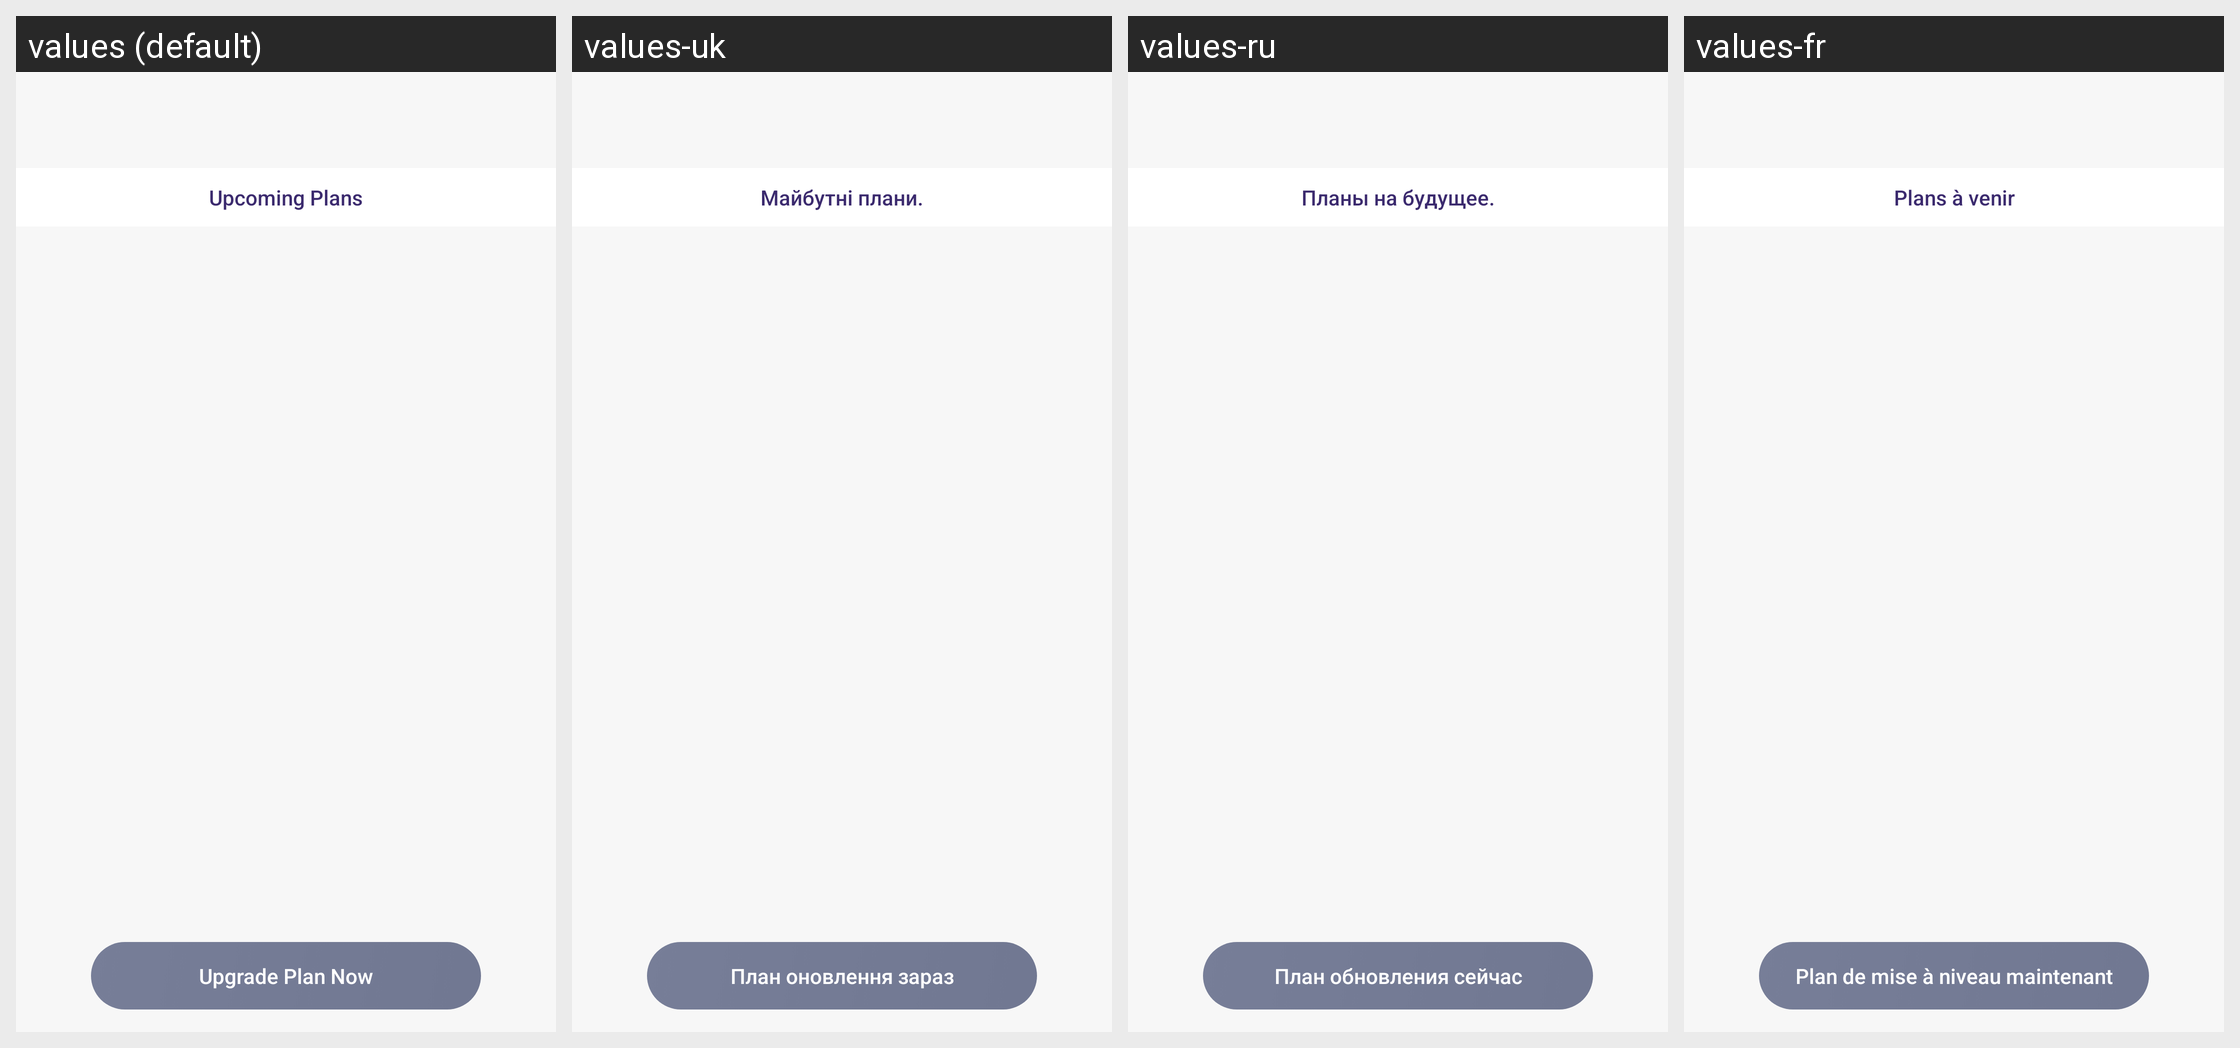

Here is an Android app screen in its default locale and in the app's own translations. Write out the translated-string differences for the strings that appear on this screen.
Android screen res/layout/activity_employee_subscription.xml rendered under 4 locales, left to right: values (default), values-uk, values-ru, values-fr. Device: Nexus 5 (rendered at 1080×1920; each locale shown at half size, 540×960, under a caption strip naming it); theme AppTheme.
Other locales in the repository, not shown: values-ca, values-de, values-es, values-in, values-it, values-nl.
Strings drawn on this screen, with the default value and each locale's value (text and hints the layout hard-codes, and strings that could not be matched under every locale, appear in the picture but are not listed):

upcoming_plans
  values: Upcoming Plans
  values-uk: Майбутні плани.
  values-ru: Планы на будущее.
  values-fr: Plans à venir

Upgrade_Plan_Now
  values: Upgrade Plan Now
  values-uk: План оновлення зараз
  values-ru: План обновления сейчас
  values-fr: Plan de mise à niveau maintenant
